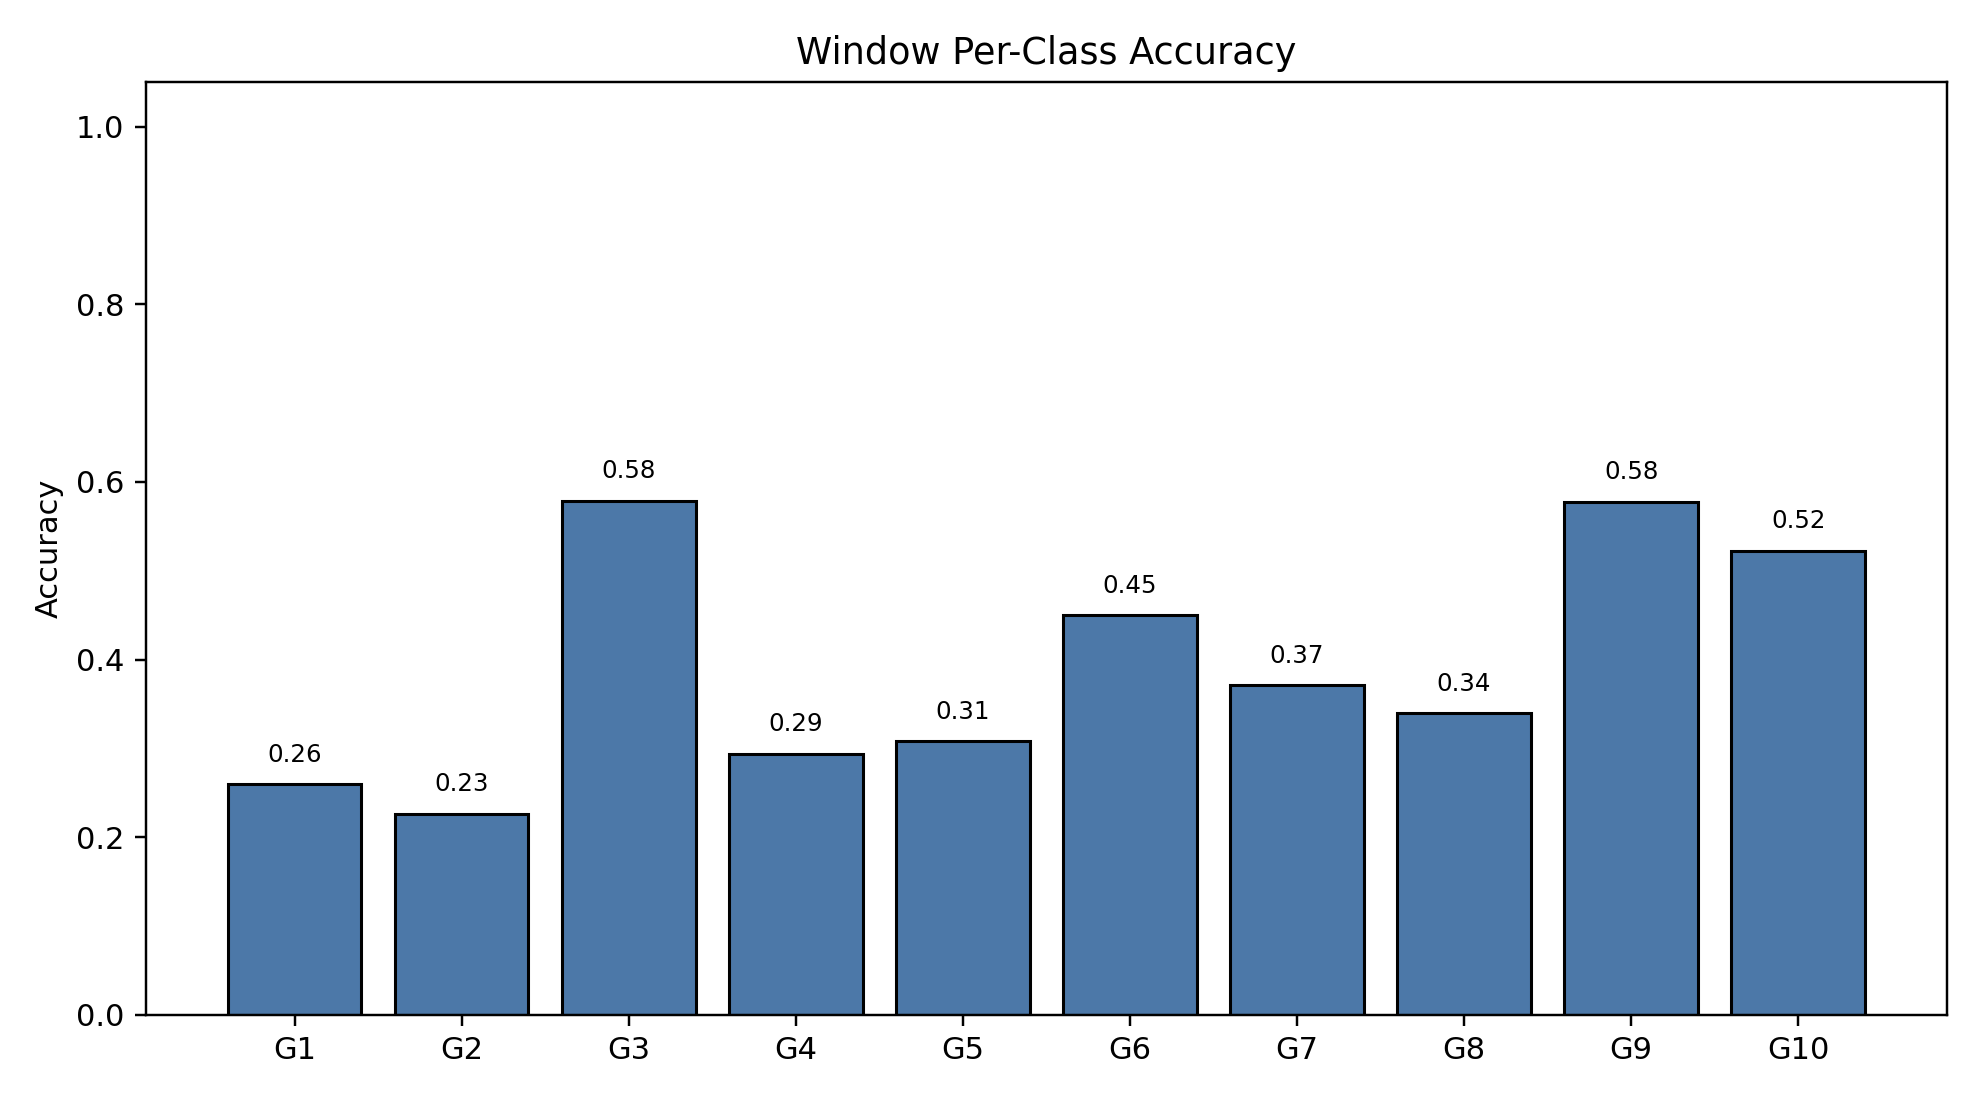

The table this chart was drawn from, first rows:
class_index, gesture_id, support, correct, accuracy
0, 1, 790, 205, 0.2595
1, 2, 693, 157, 0.2266
2, 3, 766, 443, 0.5783
3, 4, 743, 218, 0.2934
4, 5, 734, 226, 0.3079
5, 6, 763, 343, 0.4495
6, 7, 755, 280, 0.3709
7, 8, 707, 240, 0.3395
8, 9, 687, 397, 0.5779
9, 10, 683, 357, 0.5227
